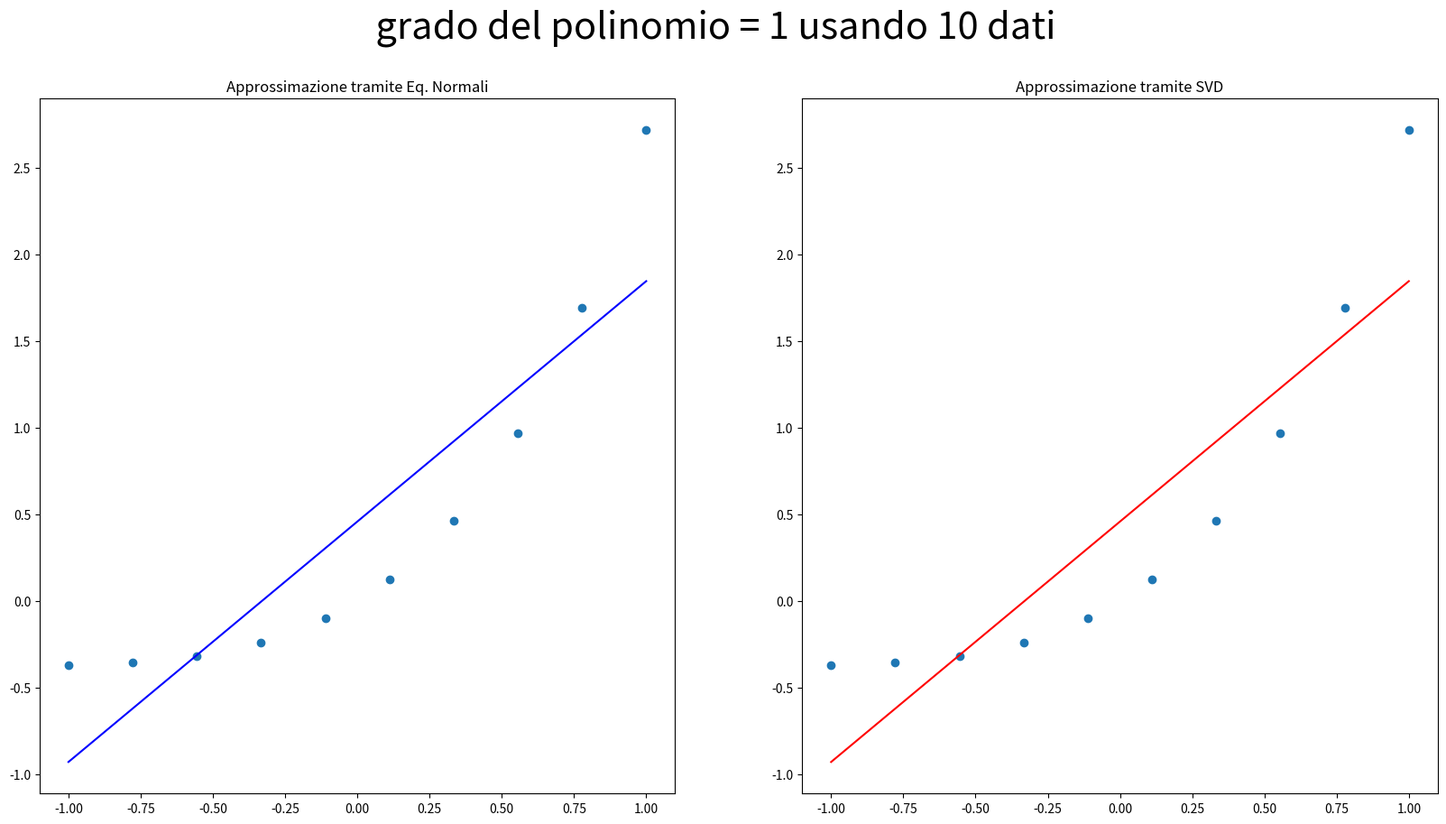
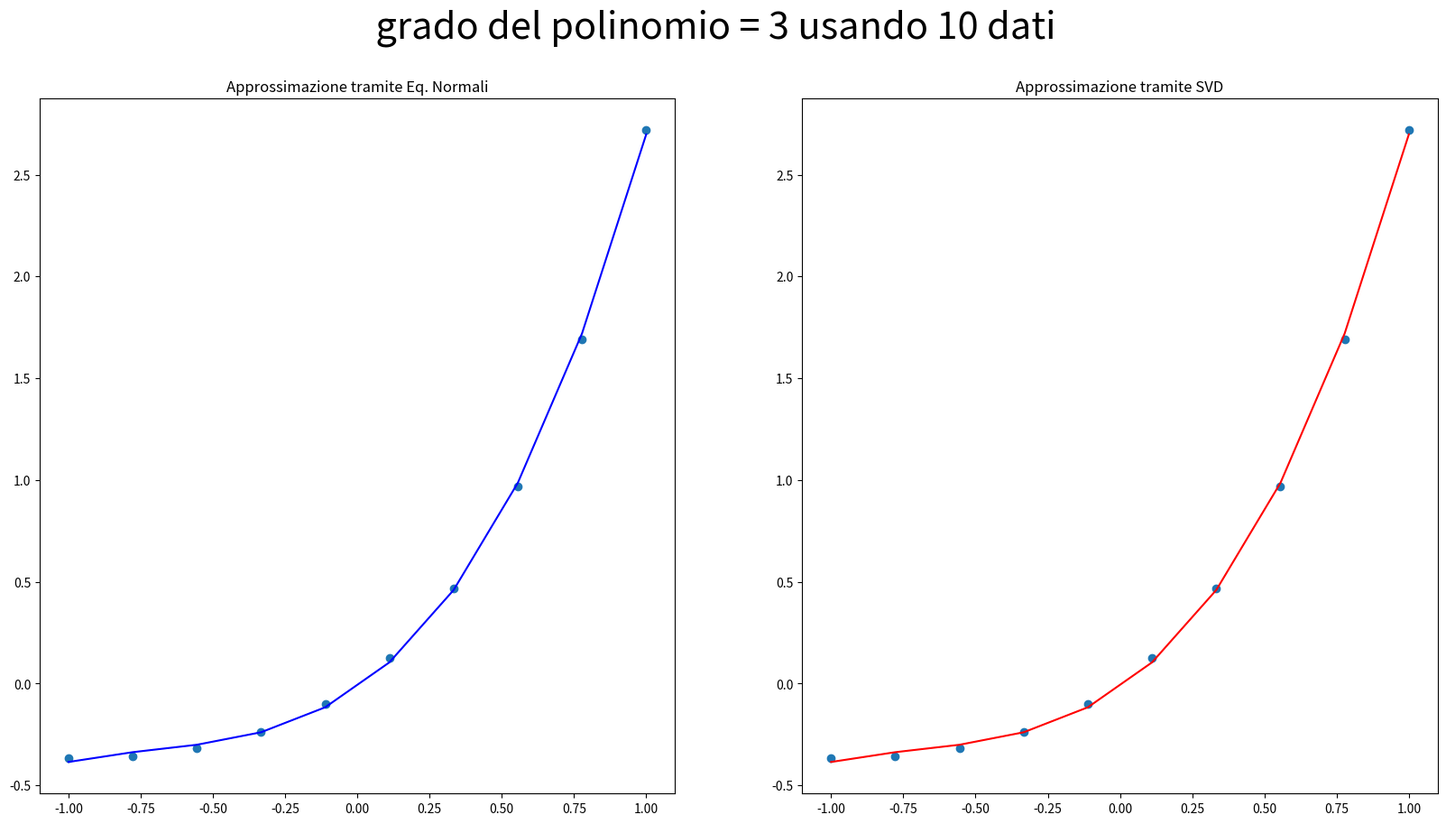
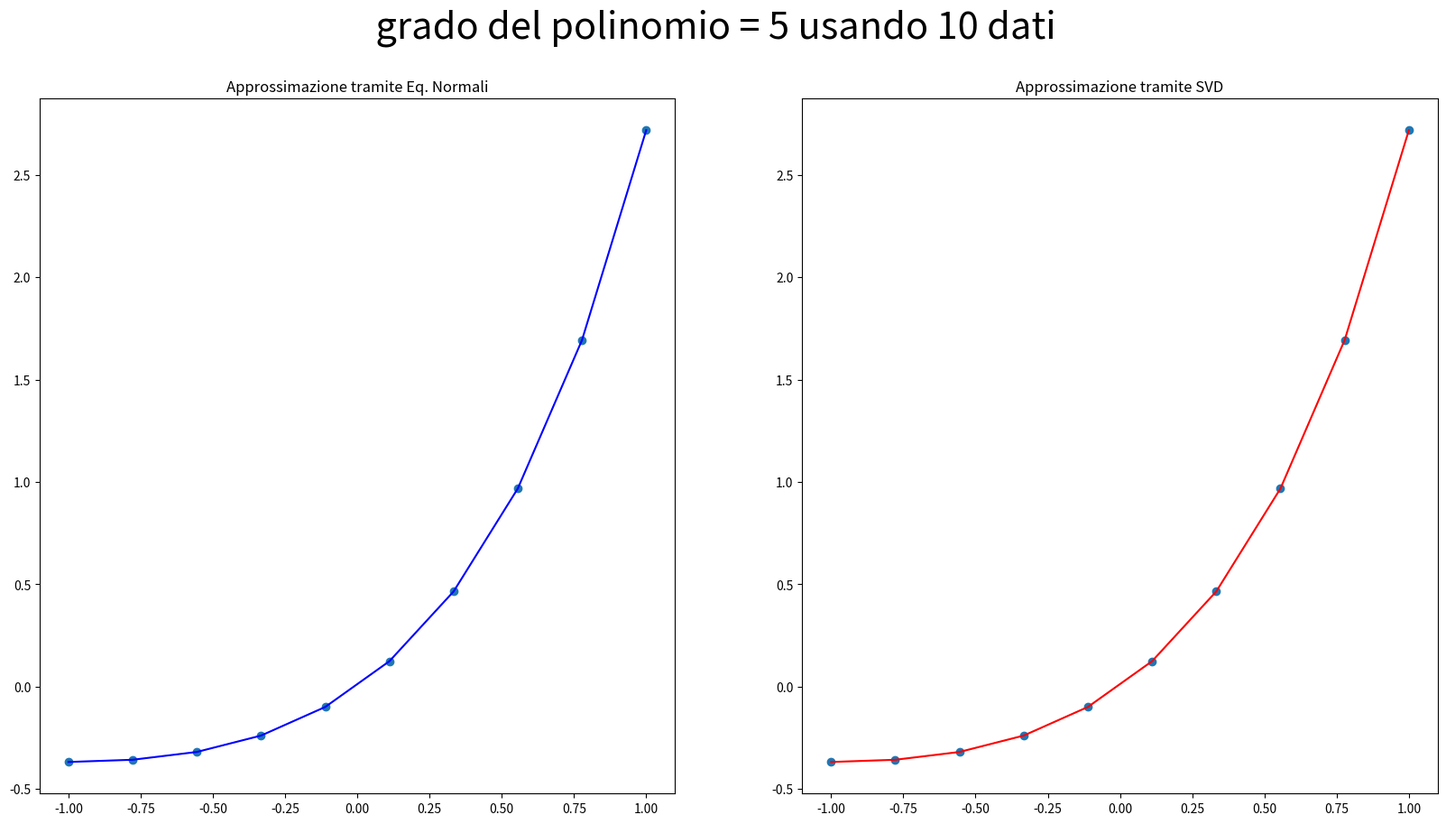
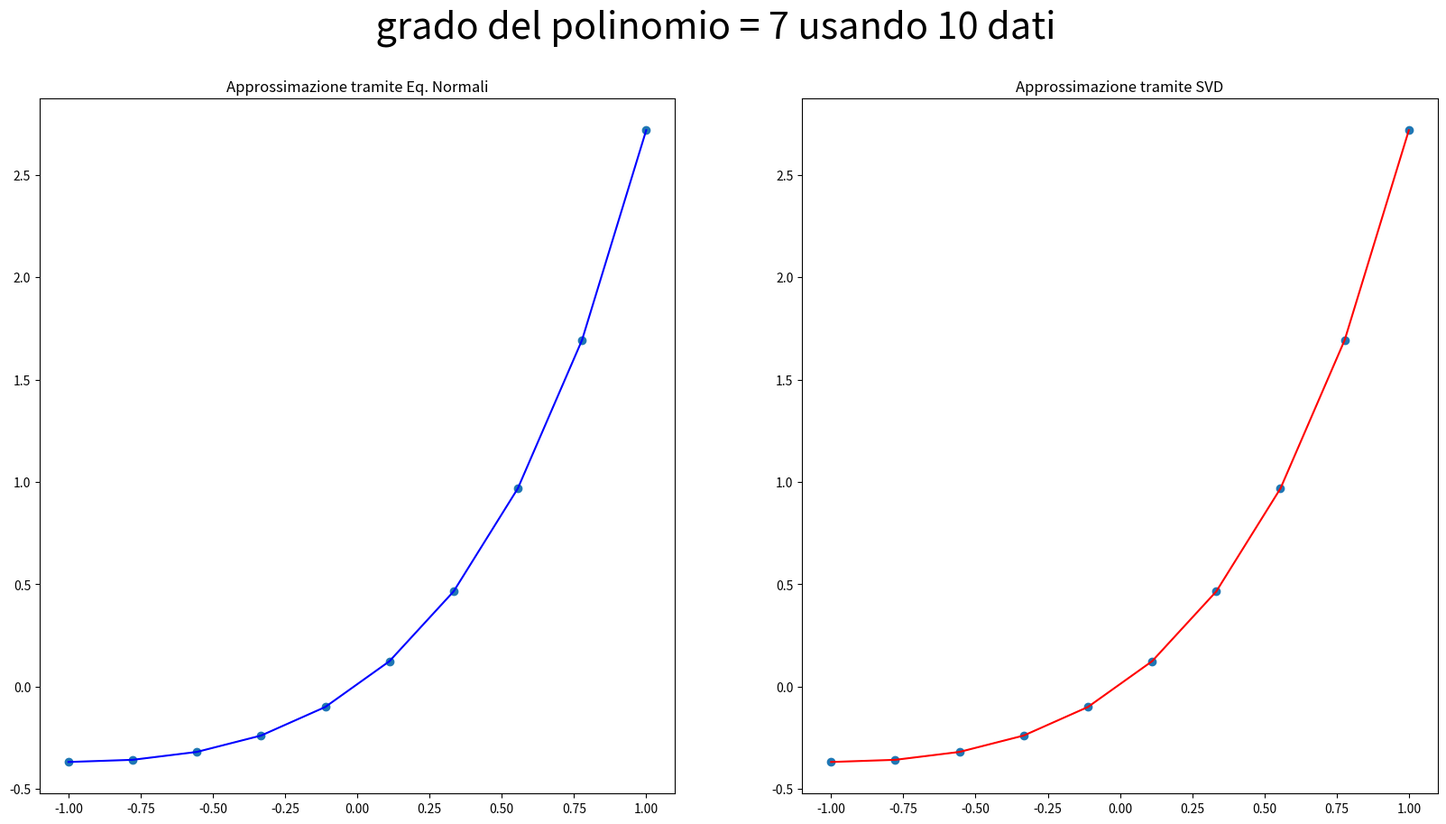
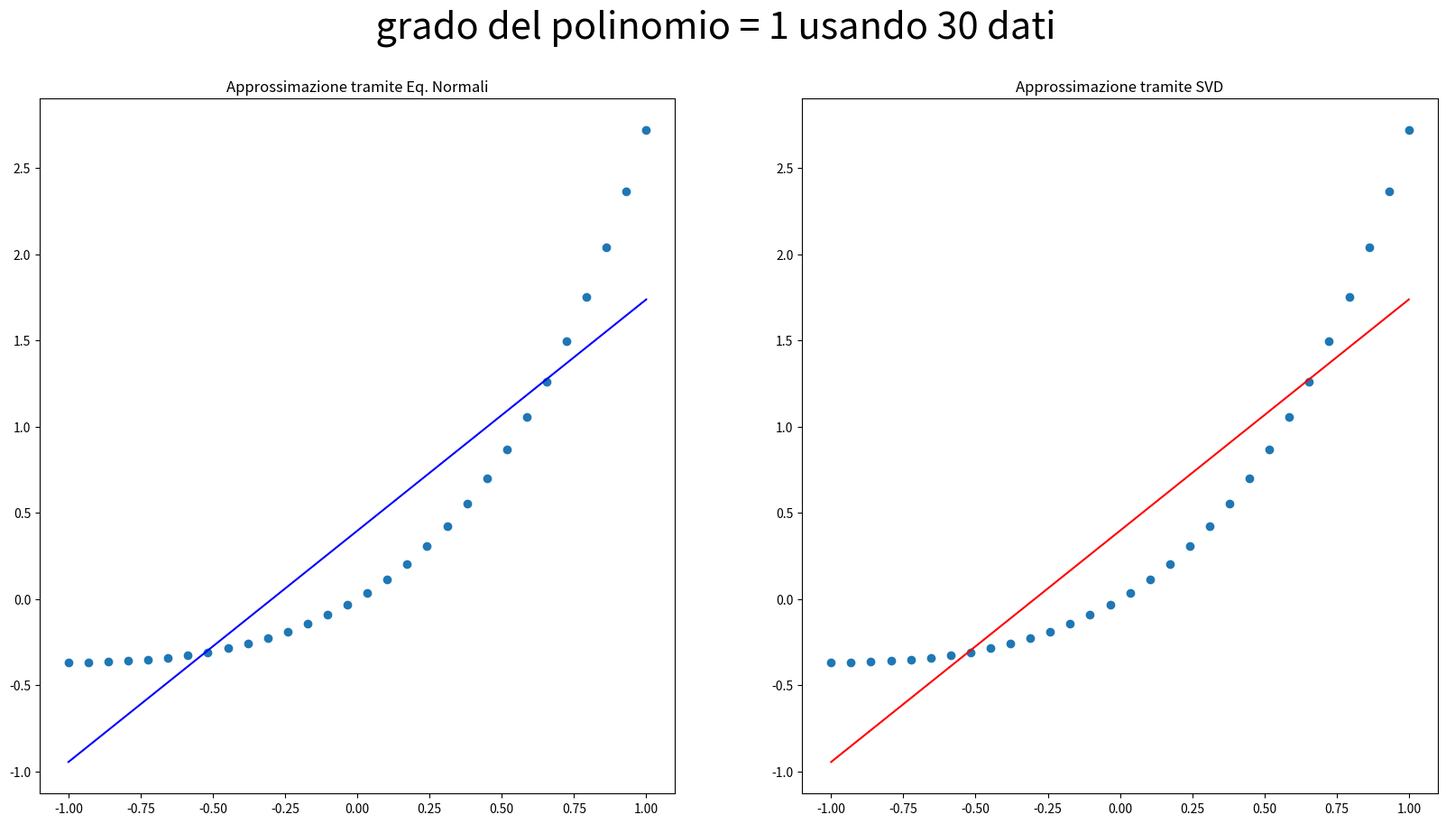
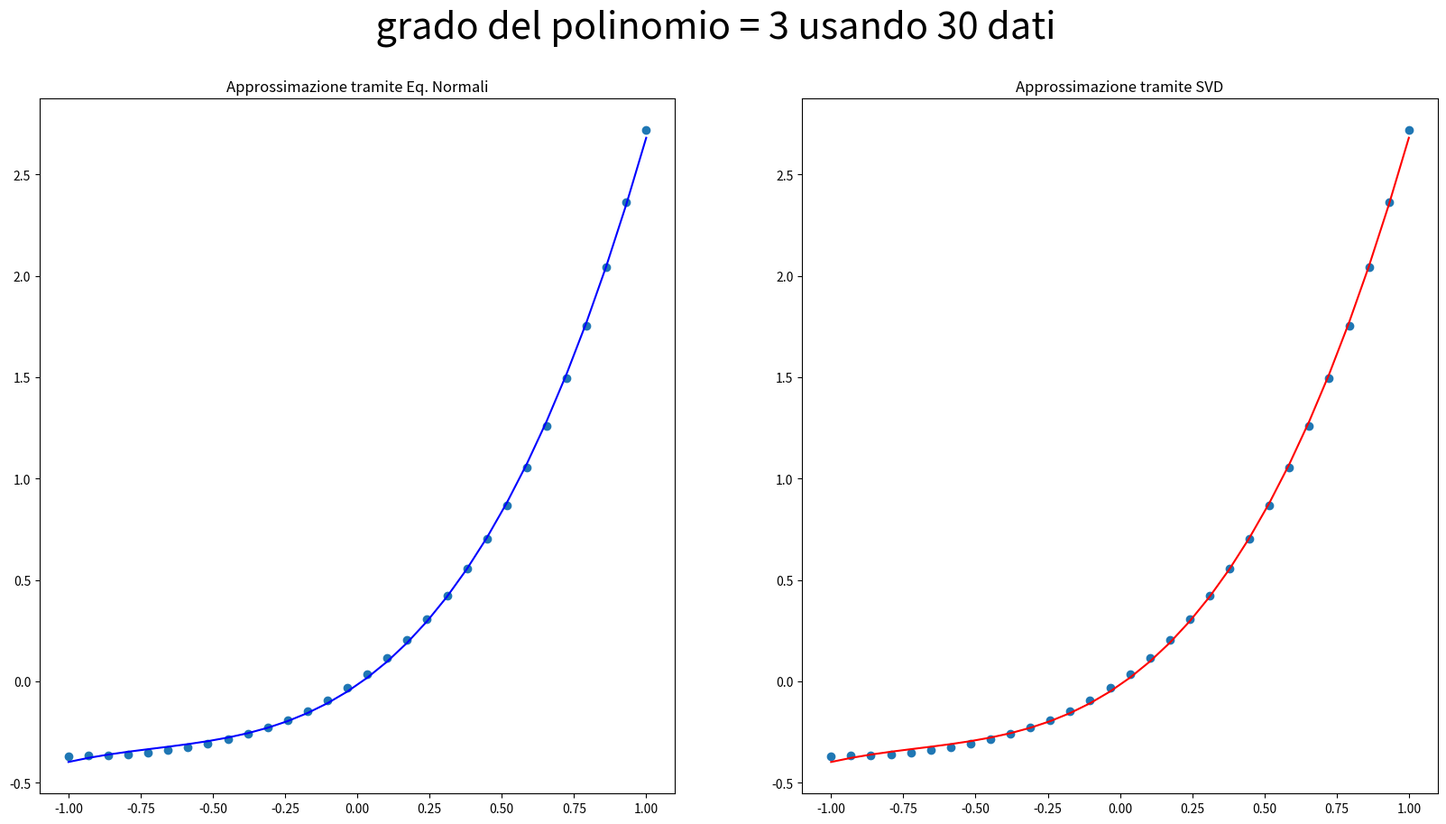
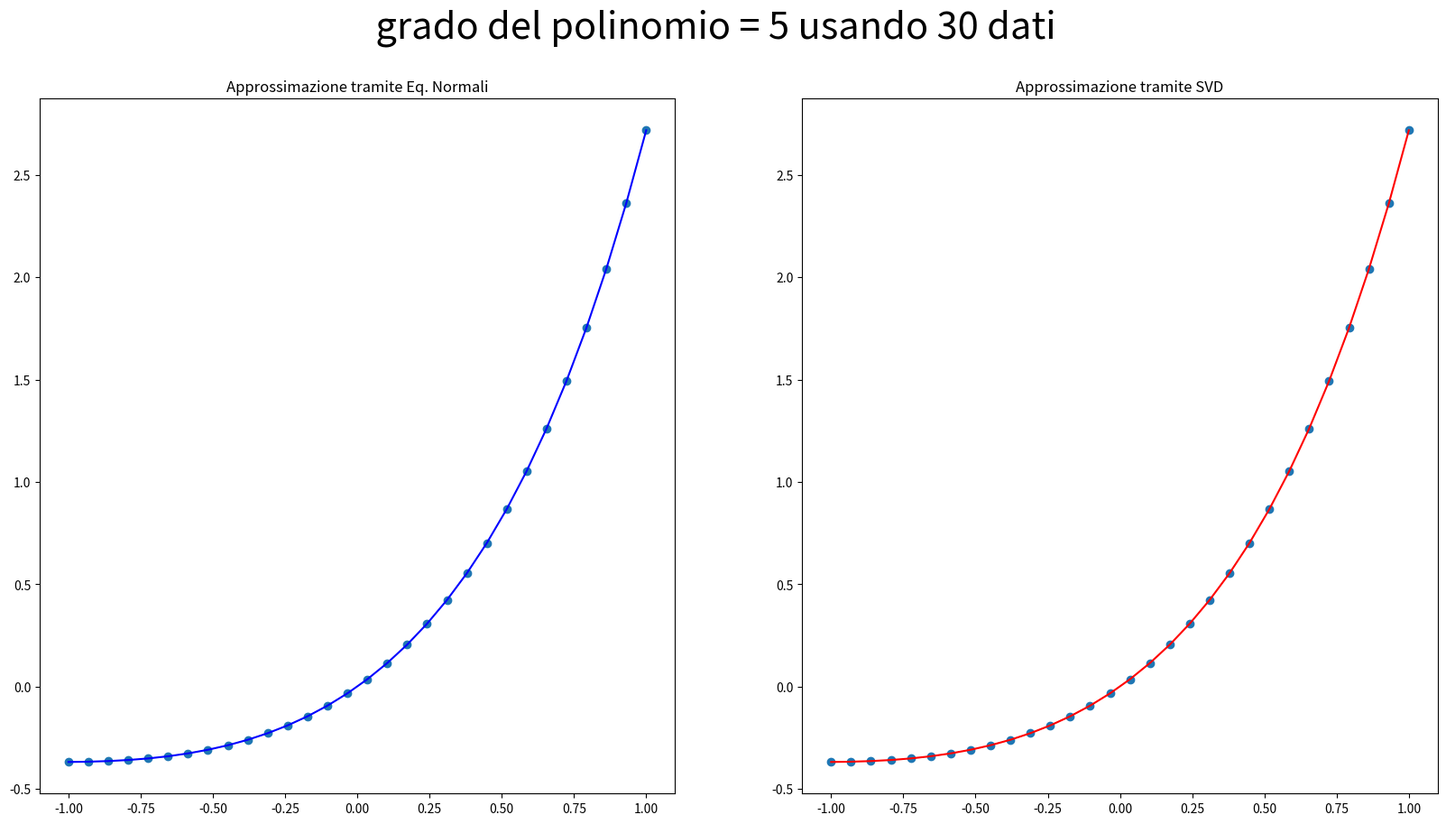
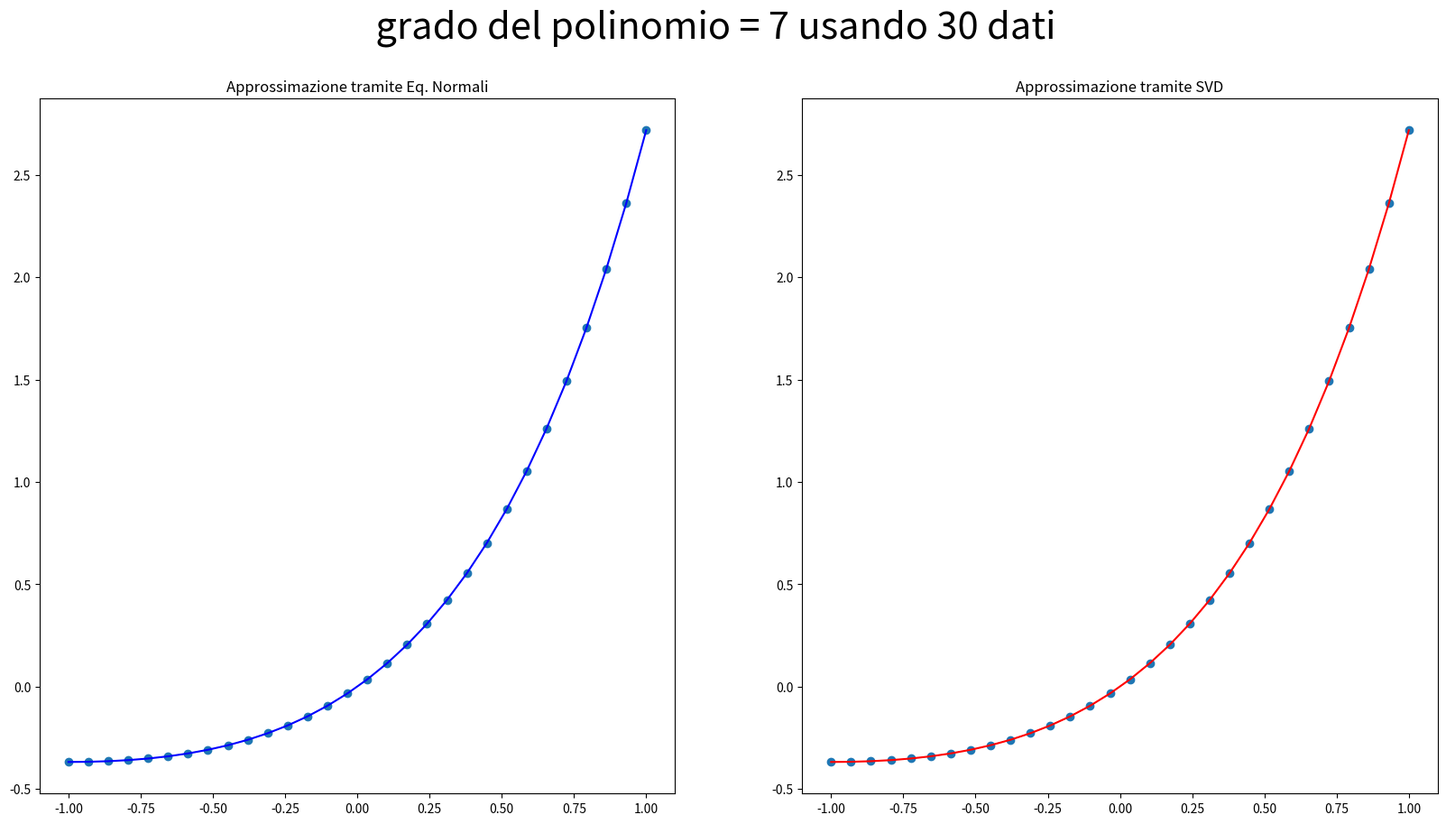
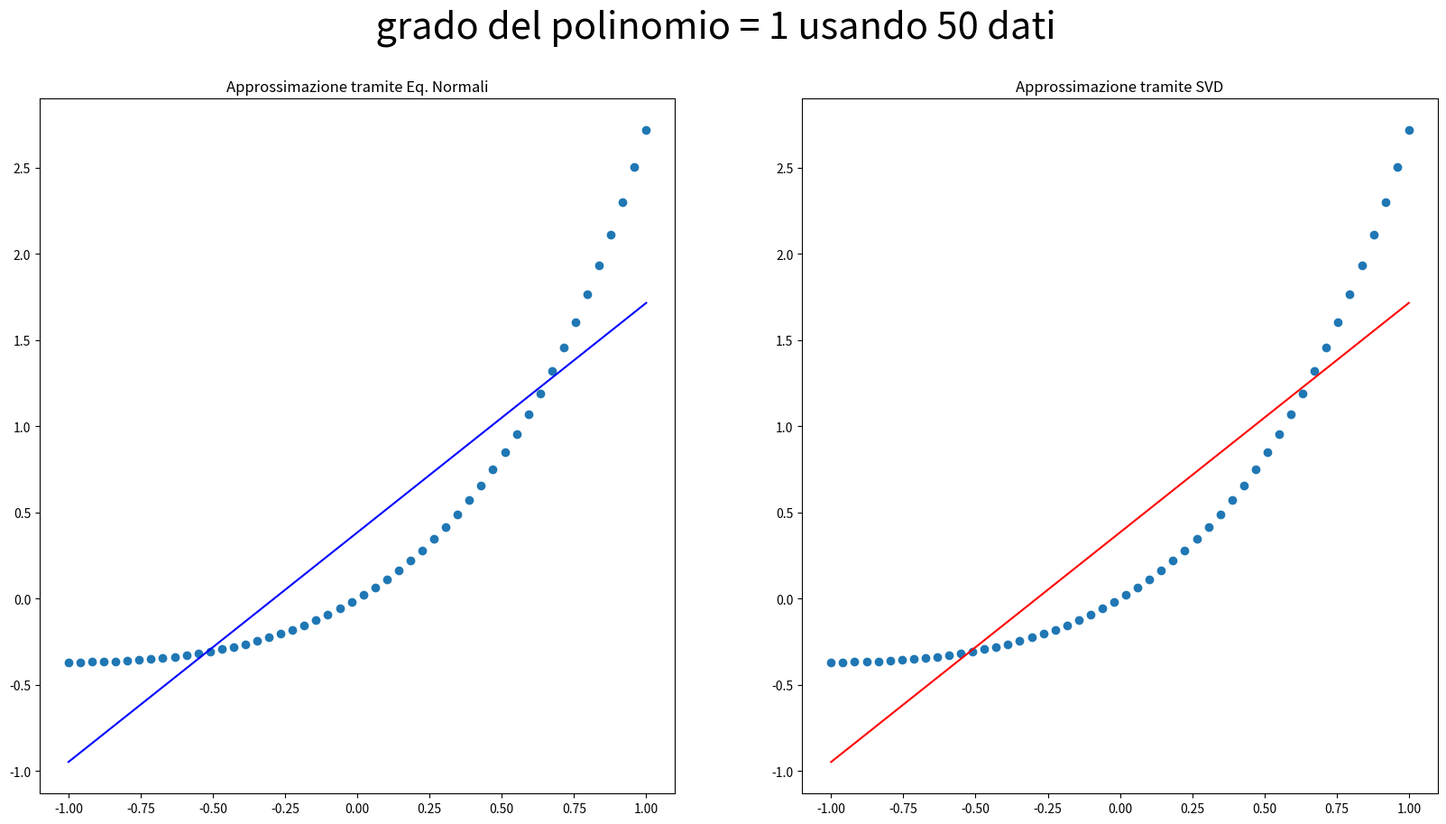
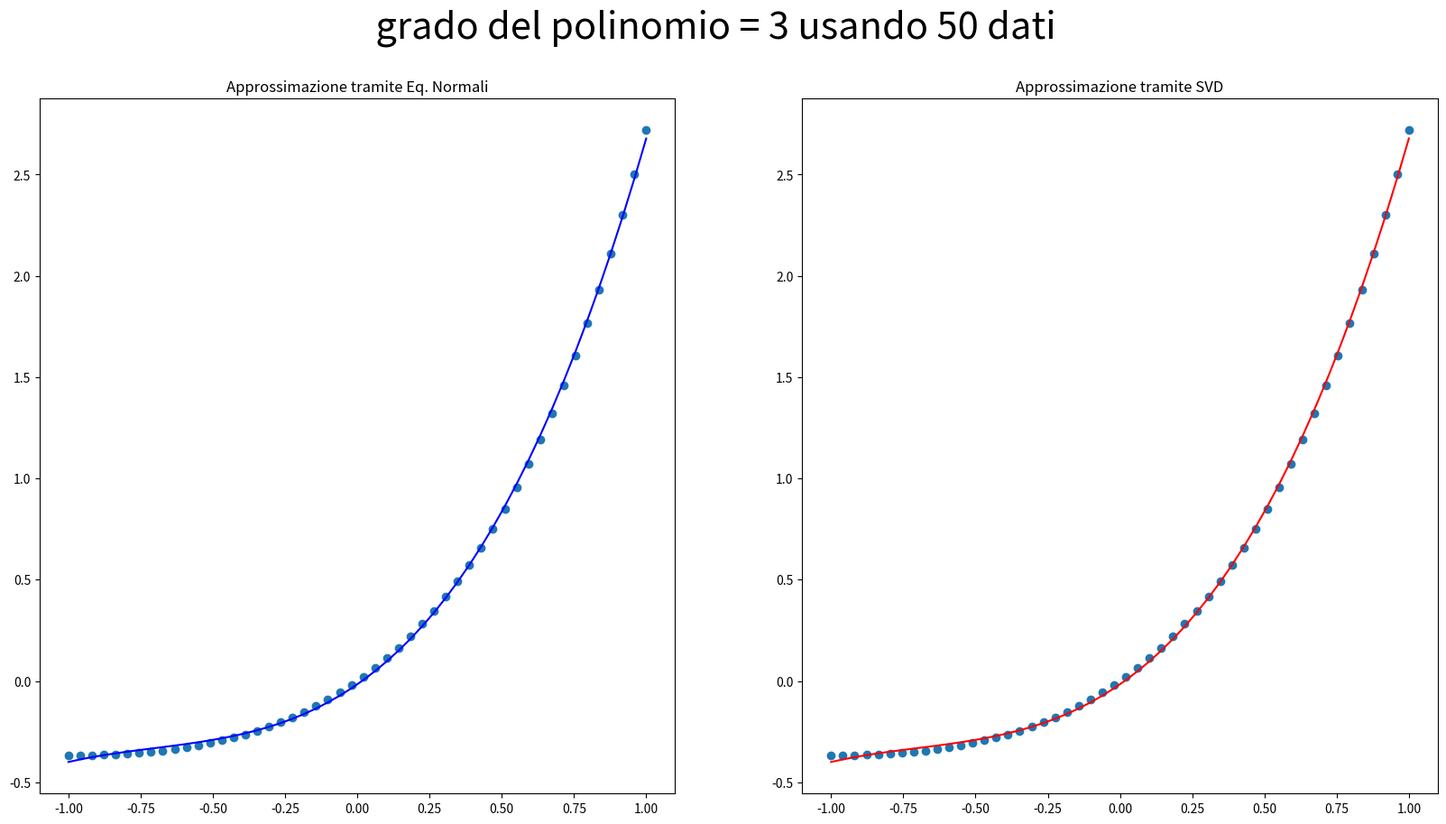
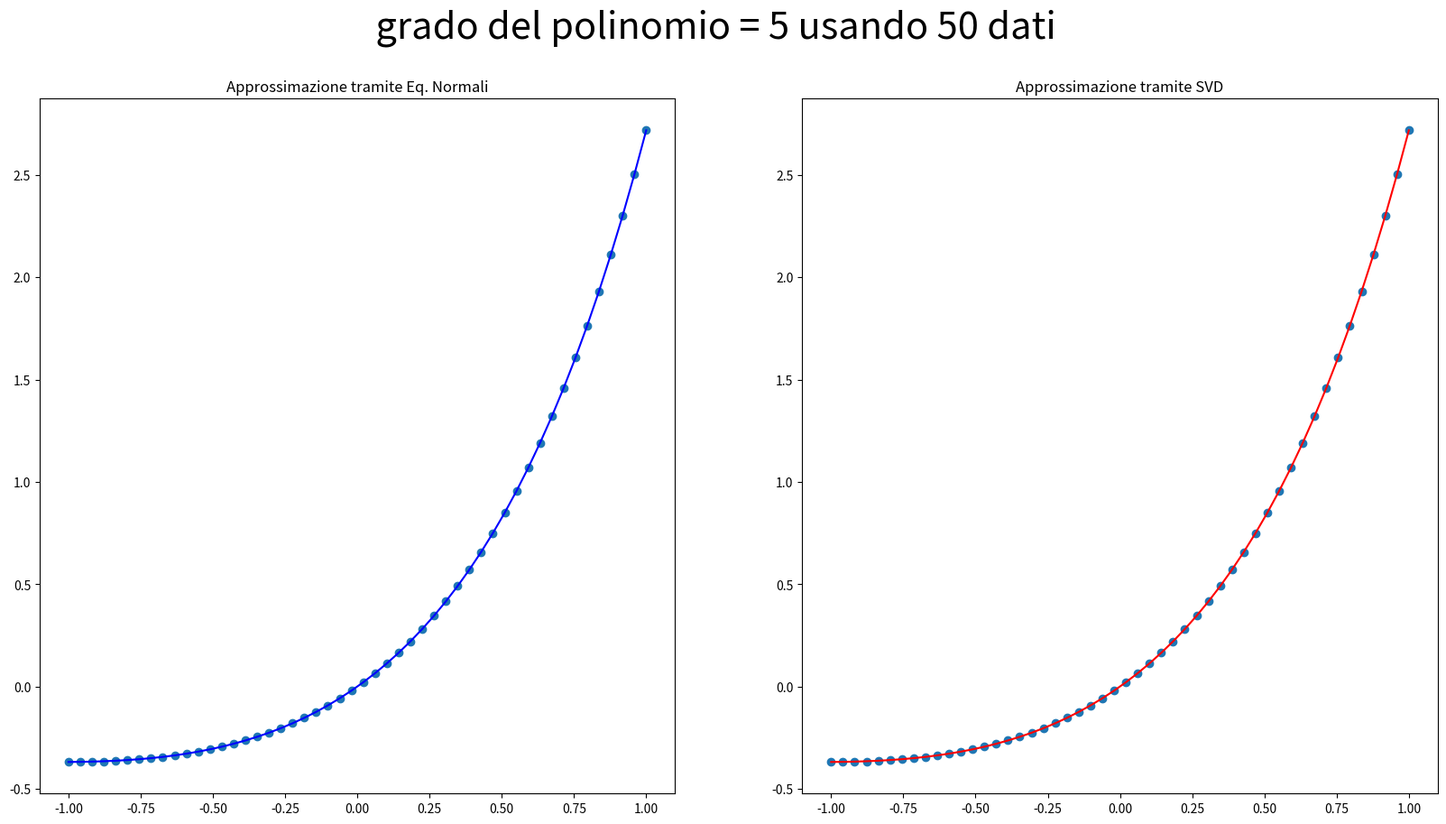
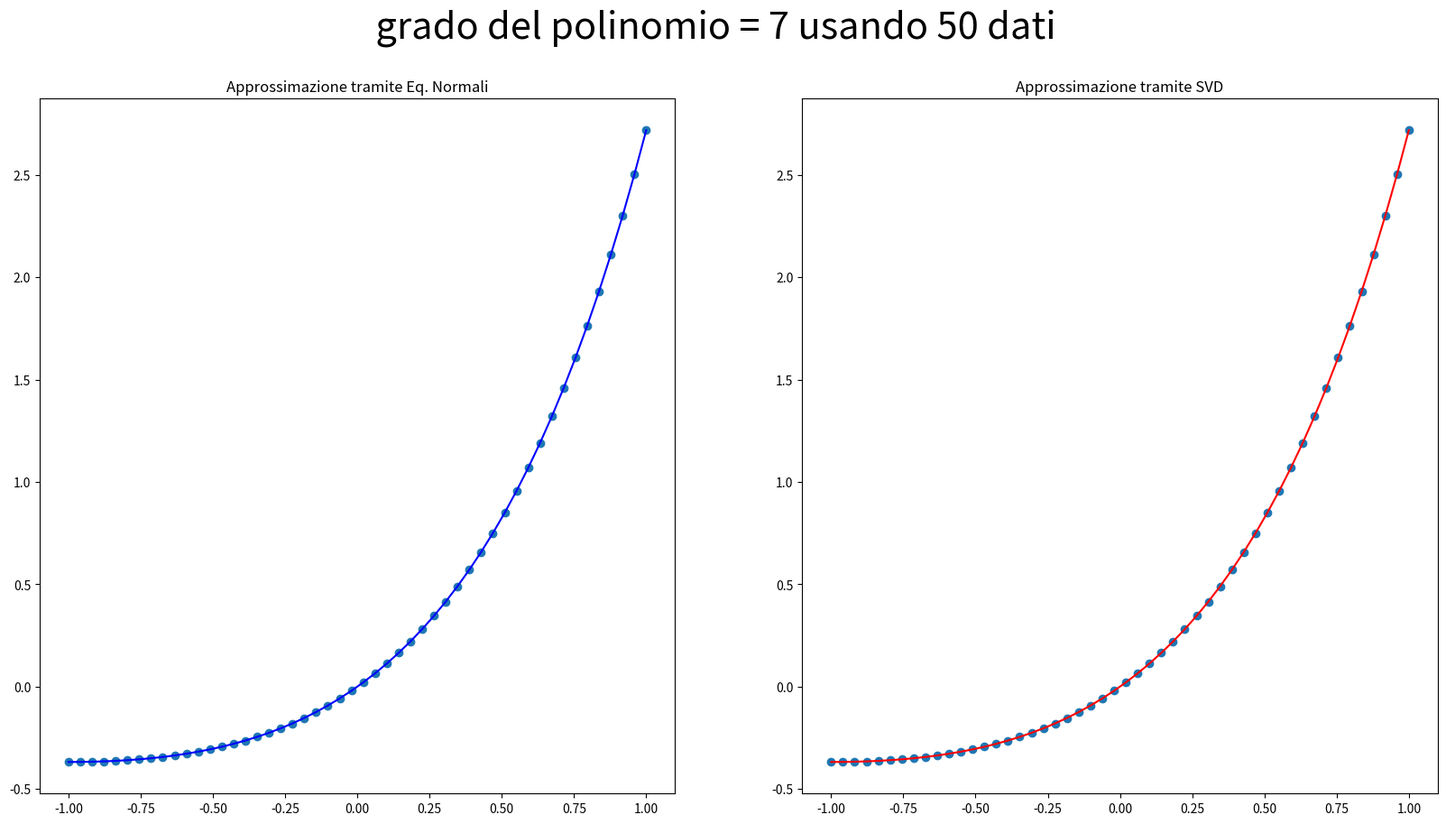

Write the Python code that produced these figures, in order.


import numpy as np
import math
import matplotlib.pyplot as plt
import scipy.linalg



def p(alpha, x):
  n=alpha.size
  m=x.size 
  A = np.zeros((m,n))
  for i in range(n):
      A[:, i]=x**i
  return A@alpha


def f(x):
    sol=np.zeros(x.size)
    for i in range(x.size):
        sol[i]=x[i]*(math.exp(x[i]))
    return sol




for N in np.arange(10, 60, 20):
    x = np.linspace(-1, 1, N)
    y = f(x)
    N = x.size
    
    for n in range(1,8,2):
        
        
        A = np.zeros((N, n+1))
        
        for i in range(n+1):
            A[:, i]=x**i
          
        
        
        ''' RISOLUZIONE CON EQUAZIONI NORMALI'''
        ATA = A.T@A
        ATy = A.T@y
        
        L = scipy.linalg.cholesky (ATA, lower=True) 
        tmp = np.linalg.solve(L,ATy)
        
        alpha_normali = np.linalg.solve(L.T,tmp)
        
        ''' RISOLUZIONE CON SVD '''
        
        U, s, Vh = scipy.linalg.svd(A)
        
        alpha_svd = np.zeros(s.shape)
        for i in range(n+1):
            ui=U[:,i]
            vi=Vh[i,:]
            alpha_svd = alpha_svd + (np.dot(ui,y)*vi)/s[i]
          
        
        ''' VISUALIZZAZIONE DEI RISULTATI '''
        
        
        
        y_normali = p(alpha_normali, x)
        y_svd = p(alpha_svd, x)
        
        err1 = np.linalg.norm (y-y_normali, 2) 
        err2 = np.linalg.norm (y-y_svd, 2) 
        print ('Errore di approssimazione con Eq. Normali con grado del polinomio n = ', n, ':',  err1, ' con numero di nodi: ', N)
        print ('Errore di approssimazione con SVD con grado del polinomio n = ',n, ':', err2, ' con numero di nodi: ', N)
        
        plt.figure(figsize=(20, 10))
        
        plt.subplot(1, 2, 1)
        plt.plot(x,y,'o')
        plt.plot(x, y_normali, color = 'blue')
        plt.title('Approssimazione tramite Eq. Normali')
        plt.suptitle(" grado del polinomio = " + str(n) + " usando " + str(N) + " dati ", fontsize=30 )
        
        plt.subplot(1, 2, 2)
        plt.plot(x,y,'o')
        plt.plot(x, y_svd, color = 'red')
        plt.title('Approssimazione tramite SVD')
        
        plt.show()
